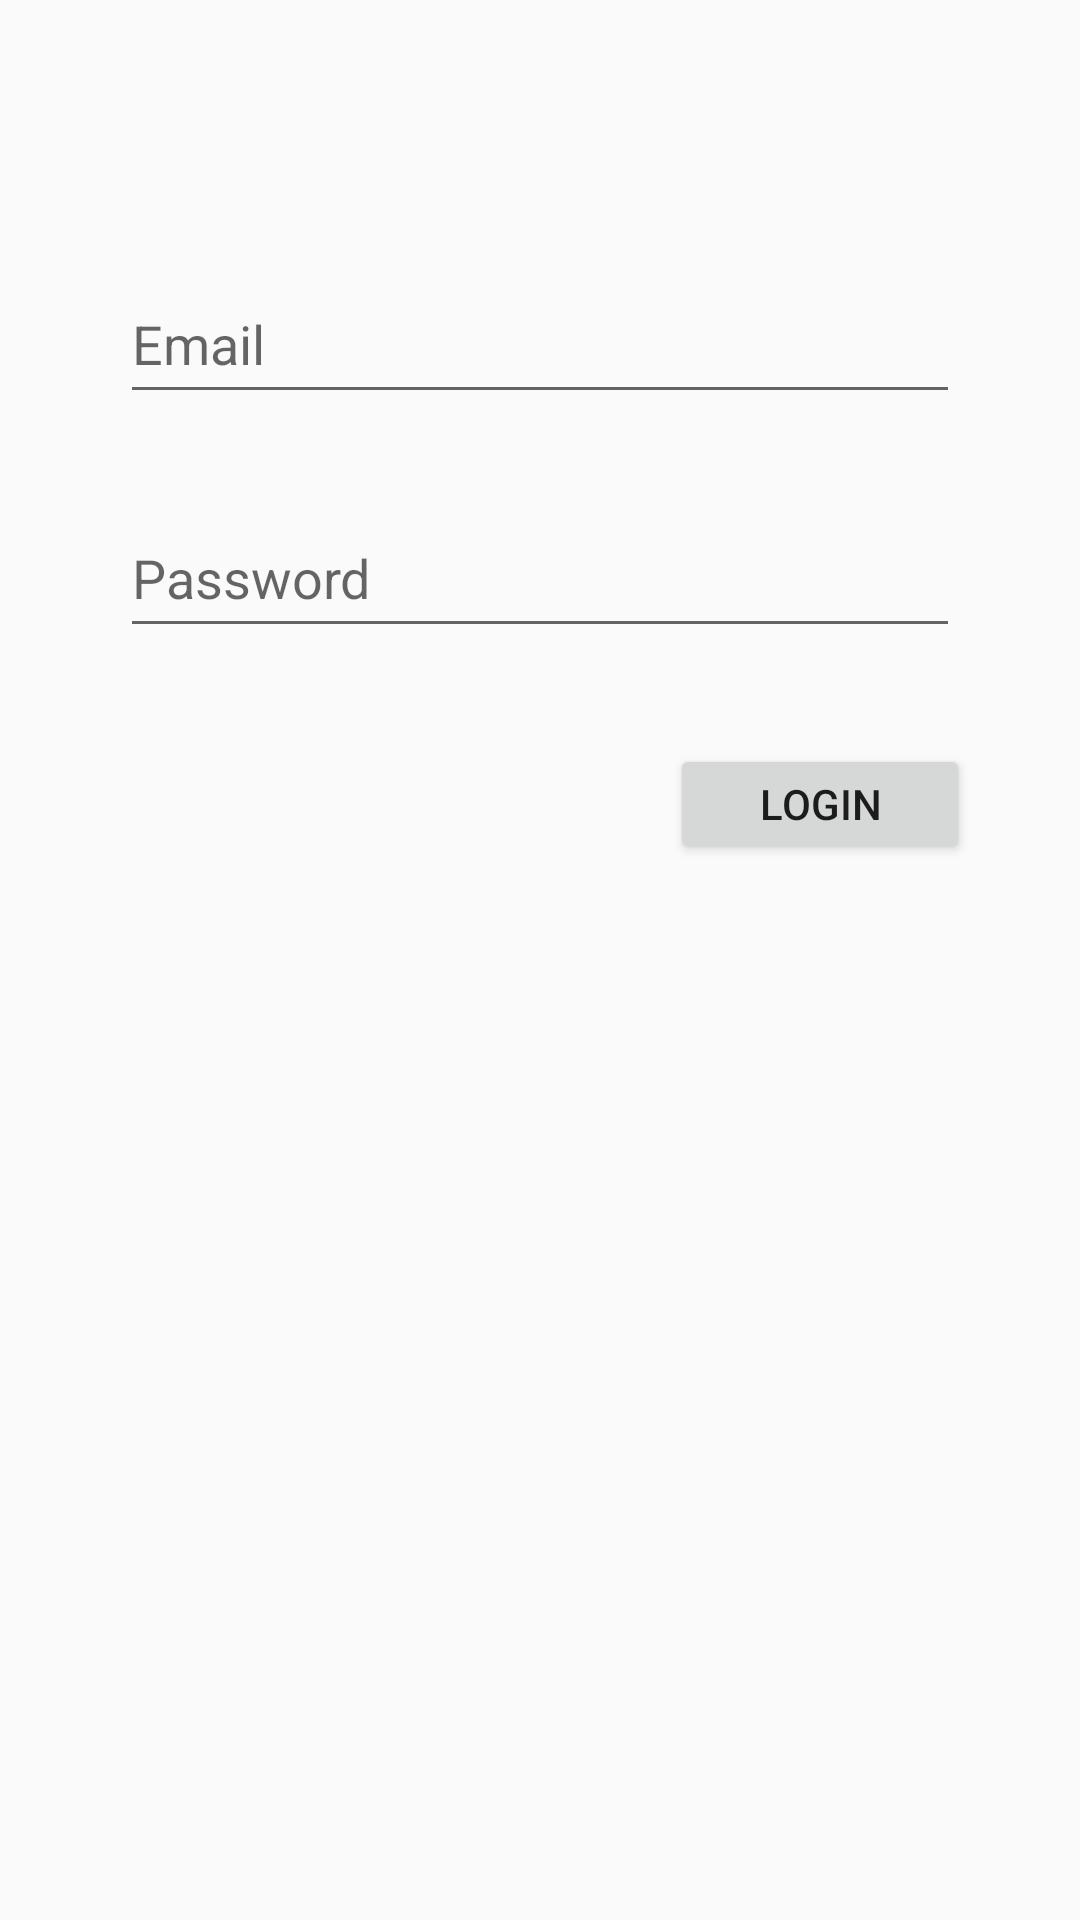

Android layout source for this screen:
<!-- AndroidManifest.xml: application theme AppTheme -->
<!-- res/layout/activity_login.xml -->
<?xml version="1.0" encoding="utf-8"?>
<android.support.constraint.ConstraintLayout xmlns:android="http://schemas.android.com/apk/res/android"
    xmlns:app="http://schemas.android.com/apk/res-auto"
    xmlns:tools="http://schemas.android.com/tools"
    android:layout_width="match_parent"
    android:layout_height="match_parent"
    tools:context=".LoginActivity">

    <EditText
        android:id="@+id/login_email_input_txt"
        android:layout_width="280dp"
        android:layout_height="50dp"
        android:layout_marginEnd="8dp"
        android:layout_marginStart="8dp"
        android:layout_marginTop="88dp"
        android:ems="10"
        android:hint="@string/login_email_txt"
        android:inputType="textPersonName"
        app:layout_constraintEnd_toEndOf="parent"
        app:layout_constraintStart_toStartOf="parent"
        app:layout_constraintTop_toTopOf="parent" />

    <EditText
        android:id="@+id/login_pwd_input_txt"
        android:layout_width="280dp"
        android:layout_height="50dp"
        android:layout_marginEnd="8dp"
        android:layout_marginStart="8dp"
        android:layout_marginTop="28dp"
        android:contentDescription="text"
        android:ems="10"
        android:hint="@string/login_pwd_txt"
        android:inputType="textPersonName"
        app:layout_constraintEnd_toEndOf="parent"
        app:layout_constraintStart_toStartOf="parent"
        app:layout_constraintTop_toBottomOf="@+id/login_email_input_txt" />

    <Button
        android:id="@+id/login_login_btn"
        android:layout_width="100dp"
        android:layout_height="40dp"
        android:layout_marginEnd="8dp"
        android:layout_marginStart="8dp"
        android:layout_marginTop="32dp"
        android:text="Login"
        app:layout_constraintEnd_toEndOf="parent"
        app:layout_constraintHorizontal_bias="0.882"
        app:layout_constraintStart_toStartOf="parent"
        app:layout_constraintTop_toBottomOf="@+id/login_pwd_input_txt" />
</android.support.constraint.ConstraintLayout>
<!-- resources referenced by this layout -->
<resources>
  <string name="login_email_txt">Email</string>
  <string name="login_pwd_txt">Password</string>
  <style name="AppTheme" parent="Theme.AppCompat.Light.NoActionBar">
          
          <item name="colorPrimary">@color/colorPrimary</item>
          <item name="colorPrimaryDark">@color/colorPrimaryDark</item>
          <item name="colorAccent">@color/colorAccent</item>
          
      </style>
  <color name="colorPrimary">#ffeb3b</color>
  <color name="colorPrimaryDark">#000000</color>
  <color name="colorAccent">#A8A8A8</color>
</resources>
